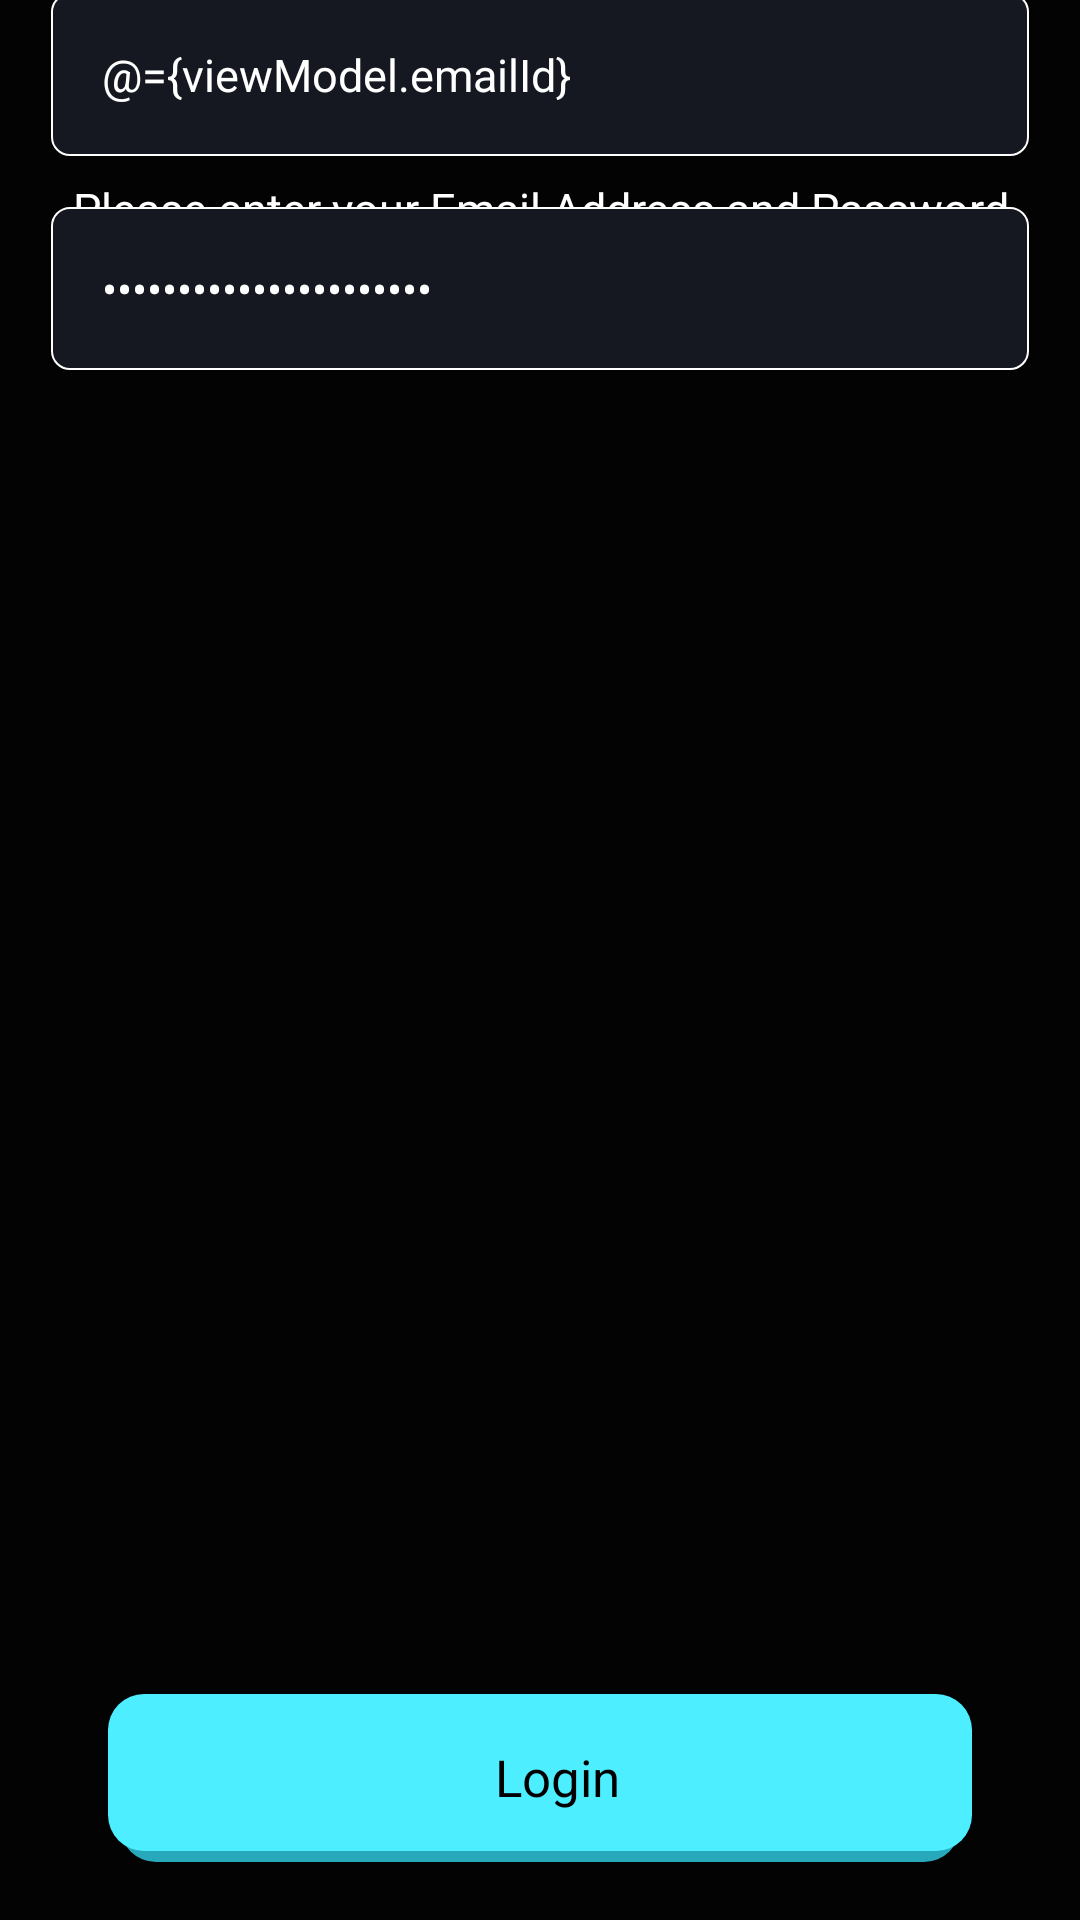

Here is an Android app screen rendered from its layout file. Give the layout XML and the strings, colors and styles it references.
<!-- AndroidManifest.xml: application theme AppTheme -->
<!-- res/layout/fragment_login.xml -->
<?xml version="1.0" encoding="utf-8"?>
<layout>

    <data>

        <variable
            name="viewModel"
            type="com.example.amit.applaunchdemo.viewmodel.LoginViewModel" />

        <variable
            name="buttonClick"
            type="com.example.amit.applaunchdemo.interfaces.ButtonClickListener" />
    </data>

    <RelativeLayout xmlns:android="http://schemas.android.com/apk/res/android"
        xmlns:app="http://schemas.android.com/apk/res-auto"
        xmlns:tools="http://schemas.android.com/tools"
        android:layout_width="match_parent"
        android:layout_height="match_parent"
        android:background="@color/colorPrimaryDark"
        tools:context=".fragments.LoginFragment">

        <RelativeLayout
            android:id="@+id/rlTopContent"
            android:layout_width="match_parent"
            android:layout_height="wrap_content">

            <androidx.appcompat.widget.AppCompatImageView
                android:id="@+id/ivBg"
                android:layout_width="match_parent"
                android:layout_height="wrap_content"
                android:scaleType="centerCrop"
                app:srcCompat="@drawable/ic_background_img" />

            <androidx.appcompat.widget.AppCompatImageView
                android:layout_width="match_parent"
                android:layout_height="wrap_content"
                android:layout_alignBottom="@+id/ivBg"
                android:layout_alignParentTop="true"
                android:background="#EB000000" />

            <LinearLayout
                android:layout_width="wrap_content"
                android:layout_height="wrap_content"
                android:layout_centerInParent="true"
                android:orientation="vertical">

                <androidx.appcompat.widget.AppCompatTextView
                    android:id="@+id/tvTitleText"
                    style="@style/textView"
                    android:layout_gravity="center"
                    android:text="@string/log_in"
                    android:textSize="@dimen/largerSize"
                    app:fontFamily="@font/welcome_font" />

                <androidx.appcompat.widget.AppCompatTextView
                    style="@style/textView"
                    android:layout_gravity="center"
                    android:layout_marginStart="@dimen/normalPadding"
                    android:layout_marginTop="@dimen/miniPadding"
                    android:layout_marginEnd="@dimen/normalPadding"
                    android:gravity="center"
                    android:text="@string/login_msg" />

            </LinearLayout>
        </RelativeLayout>


        <LinearLayout
            android:layout_width="match_parent"
            android:layout_height="wrap_content"
            android:layout_below="@+id/rlTopContent"
            android:layout_marginTop="@dimen/minusBigPadding"
            android:orientation="vertical">

            <androidx.appcompat.widget.AppCompatEditText
                android:layout_width="match_parent"
                android:layout_height="wrap_content"
                android:layout_marginStart="@dimen/normalPadding"
                android:layout_marginEnd="@dimen/normalPadding"
                android:background="@drawable/drawable_edittext_bg"
                android:hint="@string/email_address"
                android:imeOptions="actionDone"
                android:padding="@dimen/normalPadding"
                android:singleLine="true"
                android:text="@={viewModel.emailId}"
                android:textColor="@color/white"
                android:textColorHint="#34FFFFFF"
                android:textSize="@dimen/extraMediumSize" />

            <androidx.appcompat.widget.AppCompatEditText
                android:layout_width="match_parent"
                android:layout_height="wrap_content"
                android:layout_marginStart="@dimen/normalPadding"
                android:layout_marginTop="@dimen/normalPadding"
                android:layout_marginEnd="@dimen/normalPadding"
                android:background="@drawable/drawable_edittext_bg"
                android:hint="@string/password"
                android:imeOptions="actionDone"
                android:inputType="textPassword"
                android:padding="@dimen/normalPadding"
                android:singleLine="true"
                android:text="@={viewModel.password}"
                android:textColor="@color/white"
                android:textColorHint="#34FFFFFF"
                android:textSize="@dimen/extraMediumSize" />

        </LinearLayout>

        <androidx.constraintlayout.widget.ConstraintLayout
            android:id="@+id/clLogin"
            android:layout_width="match_parent"
            android:layout_height="wrap_content"
            android:layout_alignParentBottom="true"
            android:layout_centerHorizontal="true"
            android:layout_marginStart="@dimen/largerPadding"
            android:layout_marginEnd="@dimen/largerPadding"
            android:layout_marginBottom="@dimen/normalPadding"
            android:onClick="@{()->buttonClick.onClick()}">

            <LinearLayout
                android:layout_width="0dp"
                android:layout_height="0dp"
                android:layout_marginStart="@dimen/microPadding"
                android:layout_marginEnd="@dimen/microPadding"
                android:layout_marginBottom="@dimen/minusMicroPadding"
                android:background="@drawable/drawable_dark_blue_bg"
                app:layout_constraintBottom_toBottomOf="@+id/llLogin"
                app:layout_constraintEnd_toEndOf="@+id/llLogin"
                app:layout_constraintStart_toStartOf="@+id/llLogin"
                app:layout_constraintTop_toTopOf="@+id/llLogin" />

            <LinearLayout
                android:id="@+id/llLogin"
                android:layout_width="match_parent"
                android:layout_height="wrap_content"
                android:layout_marginBottom="@dimen/miniPadding"
                android:background="@drawable/drawable_blue_bg"
                android:gravity="center"
                android:paddingTop="@dimen/extraMediumPadding"
                android:paddingBottom="@dimen/extraMediumPadding"
                app:layout_constraintBottom_toBottomOf="parent"
                app:layout_constraintEnd_toEndOf="parent"
                app:layout_constraintStart_toStartOf="parent">


                <androidx.appcompat.widget.AppCompatTextView
                    style="@style/textView"
                    android:layout_gravity="center"
                    android:layout_marginStart="@dimen/mediumPadding"
                    android:layout_marginTop="@dimen/nanoPadding"
                    android:text="@string/login"
                    android:textColor="@color/black"
                    android:textSize="@dimen/normalSize"
                    app:fontFamily="@font/semibold" />


            </LinearLayout>

        </androidx.constraintlayout.widget.ConstraintLayout>

    </RelativeLayout>
</layout>
<!-- resources referenced by this layout -->
<resources>
  <color name="black">#FF000000</color>
  <color name="colorPrimaryDark">#030303</color>
  <color name="white">#FFFFFFFF</color>
  <dimen name="extraMediumPadding">14dp</dimen>
  <dimen name="extraMediumSize">15sp</dimen>
  <dimen name="largerPadding">36dp</dimen>
  <dimen name="largerSize">40sp</dimen>
  <dimen name="mediumPadding">12dp</dimen>
  <dimen name="microPadding">4dp</dimen>
  <dimen name="miniPadding">6dp</dimen>
  <dimen name="minusBigPadding">-100dp</dimen>
  <dimen name="minusMicroPadding">-4dp</dimen>
  <dimen name="nanoPadding">1.5dp</dimen>
  <dimen name="normalPadding">17dp</dimen>
  <dimen name="normalSize">17sp</dimen>
  <!-- drawable drawable_blue_bg (drawable) -->
  <?xml version="1.0" encoding="utf-8"?>
  <shape xmlns:android="http://schemas.android.com/apk/res/android"
      android:shape="rectangle">
  
      <solid android:color="@color/blue" />
  
      <corners android:radius="@dimen/mediumPadding" />
  
  </shape>
  <!-- drawable drawable_dark_blue_bg (drawable) -->
  <?xml version="1.0" encoding="utf-8"?>
  <shape xmlns:android="http://schemas.android.com/apk/res/android"
      android:shape="rectangle">
  
      <solid android:color="@color/darkBlue" />
  
      <corners android:radius="@dimen/mediumPadding" />
  
  </shape>
  <!-- drawable drawable_edittext_bg (drawable) -->
  <?xml version="1.0" encoding="utf-8"?>
  <shape xmlns:android="http://schemas.android.com/apk/res/android"
      android:shape="rectangle">
  
      <solid android:color="@color/colorPrimary" />
  
      <corners android:radius="@dimen/miniPadding" />
  
      <stroke
          android:width="0.5dp"
          android:color="@color/white" />
  
  </shape>
  <string name="email_address">Email Address</string>
  <string name="log_in">Log in</string>
  <string name="login">Login</string>
  <string name="login_msg">Please enter your Email Address and Password below</string>
  <string name="password">Password</string>
  <style name="textView">
          <item name="android:layout_height">wrap_content</item>
          <item name="android:layout_width">wrap_content</item>
          <item name="android:textColor">@color/white</item>
          <item name="fontFamily">@font/medium</item>
          <item name="android:textSize">@dimen/extraMediumSize</item>
      </style>
  <style name="AppTheme" parent="Theme.AppCompat.Light.NoActionBar">
          
          <item name="colorPrimary">@color/colorPrimary</item>
          <item name="colorPrimaryDark">@color/colorPrimaryDark</item>
          <item name="colorAccent">@color/colorAccent</item>
      </style>
  <color name="blue">#4DEEFF</color>
  <color name="darkBlue">#28A9BB</color>
  <color name="colorPrimary">#151820</color>
  <color name="colorAccent">#35DEF5</color>
</resources>
